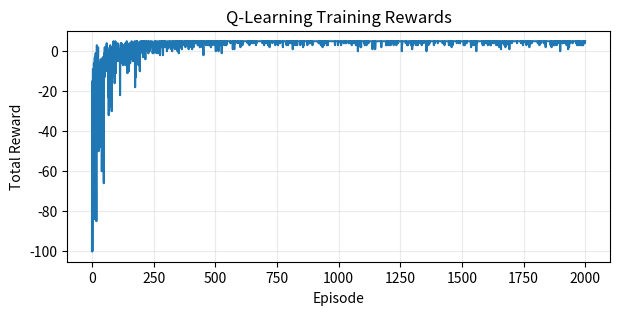
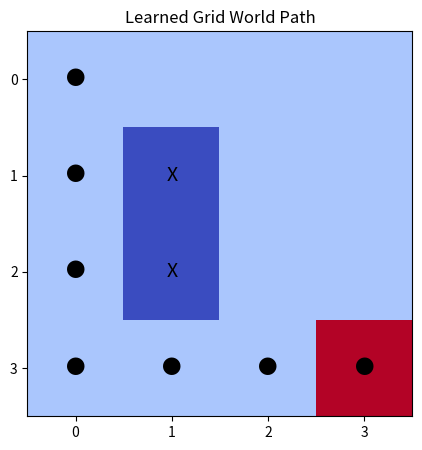

Write Python code to recreate these figures, in order.
import numpy as np
import matplotlib.pyplot as plt

# Simulated 4x4 Grid World; no external dataset is required.
rows,cols=4,4; start=(0,0); goal=(3,3); blocked={(1,1),(2,1)}
actions=[(-1,0),(1,0),(0,-1),(0,1)]
q=np.zeros((rows*cols,len(actions)))
def state_id(pos): return pos[0]*cols+pos[1]
def step(pos,action):
    dr,dc=actions[action]
    nxt=(min(max(pos[0]+dr,0),rows-1),min(max(pos[1]+dc,0),cols-1))
    if nxt in blocked: nxt=pos
    done=nxt==goal
    return nxt,(10 if done else -1),done
print("Grid:",rows,"x",cols,"| Start:",start,"| Goal:",goal,"| Obstacles:",blocked)

alpha=.1; gamma=.9; epsilon=1.0; rewards=[]; episodes=2000
for episode in range(episodes):
    pos=start; total=0
    for _ in range(100):
        s=state_id(pos)
        action=np.random.randint(4) if np.random.random()<epsilon else int(np.argmax(q[s]))
        nxt,reward,done=step(pos,action); ns=state_id(nxt)
        target=reward if done else reward+gamma*np.max(q[ns])
        q[s,action]+=alpha*(target-q[s,action])
        pos=nxt; total+=reward
        if done: break
    epsilon=max(.05,epsilon*.995); rewards.append(total)
print("Training complete. Final epsilon:",round(epsilon,4))
print("Mean reward in final 100 episodes:",round(np.mean(rewards[-100:]),2))

pos=start; path=[pos]
for _ in range(20):
    action=int(np.argmax(q[state_id(pos)])); pos,reward,done=step(pos,action); path.append(pos)
    if done: break
print("Learned path:",path); print("Goal reached:",pos==goal)
plt.figure(figsize=(7,3)); plt.plot(rewards); plt.xlabel("Episode"); plt.ylabel("Total Reward")
plt.title("Q-Learning Training Rewards"); plt.grid(alpha=.25); plt.show()
grid=np.zeros((rows,cols))
for r,c in blocked: grid[r,c]=-1
grid[goal]=2
plt.figure(figsize=(5,5)); plt.imshow(grid,cmap="coolwarm")
for r in range(rows):
    for c in range(cols):
        label="X" if (r,c) in blocked else ("G" if (r,c)==goal else "")
        if (r,c) in path: label="●"
        plt.text(c,r,label,ha="center",va="center",fontsize=14)
plt.xticks(range(cols)); plt.yticks(range(rows)); plt.title("Learned Grid World Path"); plt.show()
print("Practical 11 Summary: Q-Learning learned a route from the start state to the goal in a simulated 4x4 Grid World using rewards, learning rate and discounted future rewards.")
